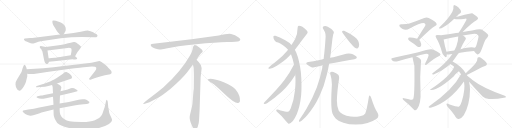
t = 0.00 s
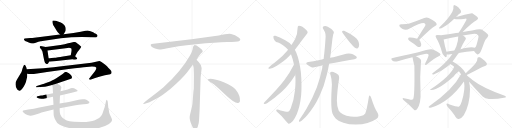
t = 5.88 s
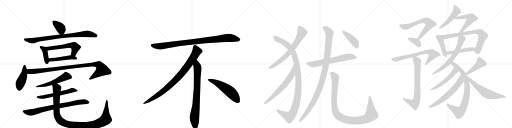
t = 11.75 s
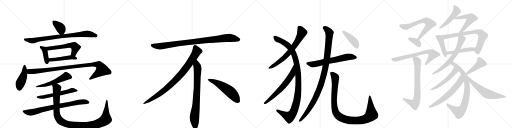
t = 17.63 s
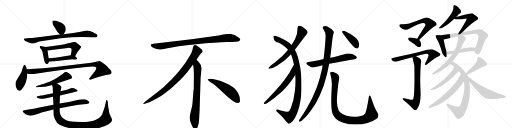
t = 23.50 s
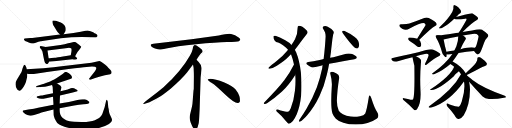
t = 29.38 s

The animated SVG that drew these frames (rendered in a browser with its animation timeline set to each time). Animation: 37 CSS @keyframes rules; one cycle of 29.38 s.

<svg version="1.1" viewBox="0 0 4096 1024" xmlns="http://www.w3.org/2000/svg">
  <g stroke="lightgray" stroke-dasharray="1,1" stroke-width="1" transform="scale(4, 4)">
    <line x1="0" y1="0" x2="256" y2="256"></line>
    <line x1="256" y1="0" x2="0" y2="256"></line>
    <line x1="128" y1="0" x2="128" y2="256"></line>
    <line x1="0" y1="128" x2="256" y2="128"></line>
    <line x1="256" y1="0" x2="512" y2="256"></line>
    <line x1="512" y1="0" x2="256" y2="256"></line>
    <line x1="384" y1="0" x2="384" y2="256"></line>
    <line x1="256" y1="128" x2="512" y2="128"></line>
    <line x1="512" y1="0" x2="768" y2="256"></line>
    <line x1="768" y1="0" x2="512" y2="256"></line>
    <line x1="640" y1="0" x2="640" y2="256"></line>
    <line x1="512" y1="128" x2="768" y2="128"></line>
    <line x1="768" y1="0" x2="1024" y2="256"></line>
    <line x1="1024" y1="0" x2="768" y2="256"></line>
    <line x1="896" y1="0" x2="896" y2="256"></line>
    <line x1="768" y1="128" x2="1024" y2="128"></line>
  </g>
<g transform="scale(1, -1) translate(0, -850)">
   <style type="text/css">
    @keyframes keyframes0 {
      from {
       stroke: black;
       stroke-dashoffset: 378;
       stroke-width: 128;
       }
       55% {
       animation-timing-function: step-end;
       stroke: black;
       stroke-dashoffset: 0;
       stroke-width: 128;
       }
       to {
       stroke: black;
       stroke-width: 1024;
       }
       }
       #make-me-a-hanzi-animation-0 {
         animation: keyframes0 0.557617s both;
         animation-delay: 0.000000s;
         animation-timing-function: linear;
       }
    @keyframes keyframes1 {
      from {
       stroke: black;
       stroke-dashoffset: 832;
       stroke-width: 128;
       }
       73% {
       animation-timing-function: step-end;
       stroke: black;
       stroke-dashoffset: 0;
       stroke-width: 128;
       }
       to {
       stroke: black;
       stroke-width: 1024;
       }
       }
       #make-me-a-hanzi-animation-1 {
         animation: keyframes1 0.927083s both;
         animation-delay: 0.557617s;
         animation-timing-function: linear;
       }
    @keyframes keyframes2 {
      from {
       stroke: black;
       stroke-dashoffset: 395;
       stroke-width: 128;
       }
       56% {
       animation-timing-function: step-end;
       stroke: black;
       stroke-dashoffset: 0;
       stroke-width: 128;
       }
       to {
       stroke: black;
       stroke-width: 1024;
       }
       }
       #make-me-a-hanzi-animation-2 {
         animation: keyframes2 0.571452s both;
         animation-delay: 1.484701s;
         animation-timing-function: linear;
       }
    @keyframes keyframes3 {
      from {
       stroke: black;
       stroke-dashoffset: 559;
       stroke-width: 128;
       }
       65% {
       animation-timing-function: step-end;
       stroke: black;
       stroke-dashoffset: 0;
       stroke-width: 128;
       }
       to {
       stroke: black;
       stroke-width: 1024;
       }
       }
       #make-me-a-hanzi-animation-3 {
         animation: keyframes3 0.704915s both;
         animation-delay: 2.056152s;
         animation-timing-function: linear;
       }
    @keyframes keyframes4 {
      from {
       stroke: black;
       stroke-dashoffset: 474;
       stroke-width: 128;
       }
       61% {
       animation-timing-function: step-end;
       stroke: black;
       stroke-dashoffset: 0;
       stroke-width: 128;
       }
       to {
       stroke: black;
       stroke-width: 1024;
       }
       }
       #make-me-a-hanzi-animation-4 {
         animation: keyframes4 0.635742s both;
         animation-delay: 2.761068s;
         animation-timing-function: linear;
       }
    @keyframes keyframes5 {
      from {
       stroke: black;
       stroke-dashoffset: 446;
       stroke-width: 128;
       }
       59% {
       animation-timing-function: step-end;
       stroke: black;
       stroke-dashoffset: 0;
       stroke-width: 128;
       }
       to {
       stroke: black;
       stroke-width: 1024;
       }
       }
       #make-me-a-hanzi-animation-5 {
         animation: keyframes5 0.612956s both;
         animation-delay: 3.396810s;
         animation-timing-function: linear;
       }
    @keyframes keyframes6 {
      from {
       stroke: black;
       stroke-dashoffset: 1000;
       stroke-width: 128;
       }
       76% {
       animation-timing-function: step-end;
       stroke: black;
       stroke-dashoffset: 0;
       stroke-width: 128;
       }
       to {
       stroke: black;
       stroke-width: 1024;
       }
       }
       #make-me-a-hanzi-animation-6 {
         animation: keyframes6 1.063802s both;
         animation-delay: 4.009766s;
         animation-timing-function: linear;
       }
    @keyframes keyframes7 {
      from {
       stroke: black;
       stroke-dashoffset: 540;
       stroke-width: 128;
       }
       64% {
       animation-timing-function: step-end;
       stroke: black;
       stroke-dashoffset: 0;
       stroke-width: 128;
       }
       to {
       stroke: black;
       stroke-width: 1024;
       }
       }
       #make-me-a-hanzi-animation-7 {
         animation: keyframes7 0.689453s both;
         animation-delay: 5.073568s;
         animation-timing-function: linear;
       }
    @keyframes keyframes8 {
      from {
       stroke: black;
       stroke-dashoffset: 576;
       stroke-width: 128;
       }
       65% {
       animation-timing-function: step-end;
       stroke: black;
       stroke-dashoffset: 0;
       stroke-width: 128;
       }
       to {
       stroke: black;
       stroke-width: 1024;
       }
       }
       #make-me-a-hanzi-animation-8 {
         animation: keyframes8 0.718750s both;
         animation-delay: 5.763021s;
         animation-timing-function: linear;
       }
    @keyframes keyframes9 {
      from {
       stroke: black;
       stroke-dashoffset: 786;
       stroke-width: 128;
       }
       72% {
       animation-timing-function: step-end;
       stroke: black;
       stroke-dashoffset: 0;
       stroke-width: 128;
       }
       to {
       stroke: black;
       stroke-width: 1024;
       }
       }
       #make-me-a-hanzi-animation-9 {
         animation: keyframes9 0.889648s both;
         animation-delay: 6.481771s;
         animation-timing-function: linear;
       }
    @keyframes keyframes10 {
      from {
       stroke: black;
       stroke-dashoffset: 1095;
       stroke-width: 128;
       }
       78% {
       animation-timing-function: step-end;
       stroke: black;
       stroke-dashoffset: 0;
       stroke-width: 128;
       }
       to {
       stroke: black;
       stroke-width: 1024;
       }
       }
       #make-me-a-hanzi-animation-10 {
         animation: keyframes10 1.141113s both;
         animation-delay: 7.371419s;
         animation-timing-function: linear;
       }
    @keyframes keyframes11 {
      from {
       stroke: black;
       stroke-dashoffset: 952;
       stroke-width: 128;
       }
       76% {
       animation-timing-function: step-end;
       stroke: black;
       stroke-dashoffset: 0;
       stroke-width: 128;
       }
       to {
       stroke: black;
       stroke-width: 1024;
       }
       }
       #make-me-a-hanzi-animation-11 {
         animation: keyframes11 1.024740s both;
         animation-delay: 8.512533s;
         animation-timing-function: linear;
       }
    @keyframes keyframes12 {
      from {
       stroke: black;
       stroke-dashoffset: 897;
       stroke-width: 128;
       }
       74% {
       animation-timing-function: step-end;
       stroke: black;
       stroke-dashoffset: 0;
       stroke-width: 128;
       }
       to {
       stroke: black;
       stroke-width: 1024;
       }
       }
       #make-me-a-hanzi-animation-12 {
         animation: keyframes12 0.979980s both;
         animation-delay: 9.537272s;
         animation-timing-function: linear;
       }
    @keyframes keyframes13 {
      from {
       stroke: black;
       stroke-dashoffset: 792;
       stroke-width: 128;
       }
       72% {
       animation-timing-function: step-end;
       stroke: black;
       stroke-dashoffset: 0;
       stroke-width: 128;
       }
       to {
       stroke: black;
       stroke-width: 1024;
       }
       }
       #make-me-a-hanzi-animation-13 {
         animation: keyframes13 0.894531s both;
         animation-delay: 10.517253s;
         animation-timing-function: linear;
       }
    @keyframes keyframes14 {
      from {
       stroke: black;
       stroke-dashoffset: 548;
       stroke-width: 128;
       }
       64% {
       animation-timing-function: step-end;
       stroke: black;
       stroke-dashoffset: 0;
       stroke-width: 128;
       }
       to {
       stroke: black;
       stroke-width: 1024;
       }
       }
       #make-me-a-hanzi-animation-14 {
         animation: keyframes14 0.695964s both;
         animation-delay: 11.411784s;
         animation-timing-function: linear;
       }
    @keyframes keyframes15 {
      from {
       stroke: black;
       stroke-dashoffset: 697;
       stroke-width: 128;
       }
       69% {
       animation-timing-function: step-end;
       stroke: black;
       stroke-dashoffset: 0;
       stroke-width: 128;
       }
       to {
       stroke: black;
       stroke-width: 1024;
       }
       }
       #make-me-a-hanzi-animation-15 {
         animation: keyframes15 0.817220s both;
         animation-delay: 12.107747s;
         animation-timing-function: linear;
       }
    @keyframes keyframes16 {
      from {
       stroke: black;
       stroke-dashoffset: 1102;
       stroke-width: 128;
       }
       78% {
       animation-timing-function: step-end;
       stroke: black;
       stroke-dashoffset: 0;
       stroke-width: 128;
       }
       to {
       stroke: black;
       stroke-width: 1024;
       }
       }
       #make-me-a-hanzi-animation-16 {
         animation: keyframes16 1.146810s both;
         animation-delay: 12.924967s;
         animation-timing-function: linear;
       }
    @keyframes keyframes17 {
      from {
       stroke: black;
       stroke-dashoffset: 650;
       stroke-width: 128;
       }
       68% {
       animation-timing-function: step-end;
       stroke: black;
       stroke-dashoffset: 0;
       stroke-width: 128;
       }
       to {
       stroke: black;
       stroke-width: 1024;
       }
       }
       #make-me-a-hanzi-animation-17 {
         animation: keyframes17 0.778971s both;
         animation-delay: 14.071777s;
         animation-timing-function: linear;
       }
    @keyframes keyframes18 {
      from {
       stroke: black;
       stroke-dashoffset: 646;
       stroke-width: 128;
       }
       68% {
       animation-timing-function: step-end;
       stroke: black;
       stroke-dashoffset: 0;
       stroke-width: 128;
       }
       to {
       stroke: black;
       stroke-width: 1024;
       }
       }
       #make-me-a-hanzi-animation-18 {
         animation: keyframes18 0.775716s both;
         animation-delay: 14.850749s;
         animation-timing-function: linear;
       }
    @keyframes keyframes19 {
      from {
       stroke: black;
       stroke-dashoffset: 1075;
       stroke-width: 128;
       }
       78% {
       animation-timing-function: step-end;
       stroke: black;
       stroke-dashoffset: 0;
       stroke-width: 128;
       }
       to {
       stroke: black;
       stroke-width: 1024;
       }
       }
       #make-me-a-hanzi-animation-19 {
         animation: keyframes19 1.124837s both;
         animation-delay: 15.626465s;
         animation-timing-function: linear;
       }
    @keyframes keyframes20 {
      from {
       stroke: black;
       stroke-dashoffset: 1049;
       stroke-width: 128;
       }
       77% {
       animation-timing-function: step-end;
       stroke: black;
       stroke-dashoffset: 0;
       stroke-width: 128;
       }
       to {
       stroke: black;
       stroke-width: 1024;
       }
       }
       #make-me-a-hanzi-animation-20 {
         animation: keyframes20 1.103678s both;
         animation-delay: 16.751302s;
         animation-timing-function: linear;
       }
    @keyframes keyframes21 {
      from {
       stroke: black;
       stroke-dashoffset: 423;
       stroke-width: 128;
       }
       58% {
       animation-timing-function: step-end;
       stroke: black;
       stroke-dashoffset: 0;
       stroke-width: 128;
       }
       to {
       stroke: black;
       stroke-width: 1024;
       }
       }
       #make-me-a-hanzi-animation-21 {
         animation: keyframes21 0.594238s both;
         animation-delay: 17.854980s;
         animation-timing-function: linear;
       }
    @keyframes keyframes22 {
      from {
       stroke: black;
       stroke-dashoffset: 665;
       stroke-width: 128;
       }
       68% {
       animation-timing-function: step-end;
       stroke: black;
       stroke-dashoffset: 0;
       stroke-width: 128;
       }
       to {
       stroke: black;
       stroke-width: 1024;
       }
       }
       #make-me-a-hanzi-animation-22 {
         animation: keyframes22 0.791178s both;
         animation-delay: 18.449219s;
         animation-timing-function: linear;
       }
    @keyframes keyframes23 {
      from {
       stroke: black;
       stroke-dashoffset: 358;
       stroke-width: 128;
       }
       54% {
       animation-timing-function: step-end;
       stroke: black;
       stroke-dashoffset: 0;
       stroke-width: 128;
       }
       to {
       stroke: black;
       stroke-width: 1024;
       }
       }
       #make-me-a-hanzi-animation-23 {
         animation: keyframes23 0.541341s both;
         animation-delay: 19.240397s;
         animation-timing-function: linear;
       }
    @keyframes keyframes24 {
      from {
       stroke: black;
       stroke-dashoffset: 689;
       stroke-width: 128;
       }
       69% {
       animation-timing-function: step-end;
       stroke: black;
       stroke-dashoffset: 0;
       stroke-width: 128;
       }
       to {
       stroke: black;
       stroke-width: 1024;
       }
       }
       #make-me-a-hanzi-animation-24 {
         animation: keyframes24 0.810710s both;
         animation-delay: 19.781738s;
         animation-timing-function: linear;
       }
    @keyframes keyframes25 {
      from {
       stroke: black;
       stroke-dashoffset: 741;
       stroke-width: 128;
       }
       71% {
       animation-timing-function: step-end;
       stroke: black;
       stroke-dashoffset: 0;
       stroke-width: 128;
       }
       to {
       stroke: black;
       stroke-width: 1024;
       }
       }
       #make-me-a-hanzi-animation-25 {
         animation: keyframes25 0.853027s both;
         animation-delay: 20.592448s;
         animation-timing-function: linear;
       }
    @keyframes keyframes26 {
      from {
       stroke: black;
       stroke-dashoffset: 482;
       stroke-width: 128;
       }
       61% {
       animation-timing-function: step-end;
       stroke: black;
       stroke-dashoffset: 0;
       stroke-width: 128;
       }
       to {
       stroke: black;
       stroke-width: 1024;
       }
       }
       #make-me-a-hanzi-animation-26 {
         animation: keyframes26 0.642253s both;
         animation-delay: 21.445475s;
         animation-timing-function: linear;
       }
    @keyframes keyframes27 {
      from {
       stroke: black;
       stroke-dashoffset: 536;
       stroke-width: 128;
       }
       64% {
       animation-timing-function: step-end;
       stroke: black;
       stroke-dashoffset: 0;
       stroke-width: 128;
       }
       to {
       stroke: black;
       stroke-width: 1024;
       }
       }
       #make-me-a-hanzi-animation-27 {
         animation: keyframes27 0.686198s both;
         animation-delay: 22.087728s;
         animation-timing-function: linear;
       }
    @keyframes keyframes28 {
      from {
       stroke: black;
       stroke-dashoffset: 434;
       stroke-width: 128;
       }
       59% {
       animation-timing-function: step-end;
       stroke: black;
       stroke-dashoffset: 0;
       stroke-width: 128;
       }
       to {
       stroke: black;
       stroke-width: 1024;
       }
       }
       #make-me-a-hanzi-animation-28 {
         animation: keyframes28 0.603190s both;
         animation-delay: 22.773926s;
         animation-timing-function: linear;
       }
    @keyframes keyframes29 {
      from {
       stroke: black;
       stroke-dashoffset: 762;
       stroke-width: 128;
       }
       71% {
       animation-timing-function: step-end;
       stroke: black;
       stroke-dashoffset: 0;
       stroke-width: 128;
       }
       to {
       stroke: black;
       stroke-width: 1024;
       }
       }
       #make-me-a-hanzi-animation-29 {
         animation: keyframes29 0.870117s both;
         animation-delay: 23.377116s;
         animation-timing-function: linear;
       }
    @keyframes keyframes30 {
      from {
       stroke: black;
       stroke-dashoffset: 477;
       stroke-width: 128;
       }
       61% {
       animation-timing-function: step-end;
       stroke: black;
       stroke-dashoffset: 0;
       stroke-width: 128;
       }
       to {
       stroke: black;
       stroke-width: 1024;
       }
       }
       #make-me-a-hanzi-animation-30 {
         animation: keyframes30 0.638184s both;
         animation-delay: 24.247233s;
         animation-timing-function: linear;
       }
    @keyframes keyframes31 {
      from {
       stroke: black;
       stroke-dashoffset: 650;
       stroke-width: 128;
       }
       68% {
       animation-timing-function: step-end;
       stroke: black;
       stroke-dashoffset: 0;
       stroke-width: 128;
       }
       to {
       stroke: black;
       stroke-width: 1024;
       }
       }
       #make-me-a-hanzi-animation-31 {
         animation: keyframes31 0.778971s both;
         animation-delay: 24.885417s;
         animation-timing-function: linear;
       }
    @keyframes keyframes32 {
      from {
       stroke: black;
       stroke-dashoffset: 830;
       stroke-width: 128;
       }
       73% {
       animation-timing-function: step-end;
       stroke: black;
       stroke-dashoffset: 0;
       stroke-width: 128;
       }
       to {
       stroke: black;
       stroke-width: 1024;
       }
       }
       #make-me-a-hanzi-animation-32 {
         animation: keyframes32 0.925456s both;
         animation-delay: 25.664388s;
         animation-timing-function: linear;
       }
    @keyframes keyframes33 {
      from {
       stroke: black;
       stroke-dashoffset: 526;
       stroke-width: 128;
       }
       63% {
       animation-timing-function: step-end;
       stroke: black;
       stroke-dashoffset: 0;
       stroke-width: 128;
       }
       to {
       stroke: black;
       stroke-width: 1024;
       }
       }
       #make-me-a-hanzi-animation-33 {
         animation: keyframes33 0.678060s both;
         animation-delay: 26.589844s;
         animation-timing-function: linear;
       }
    @keyframes keyframes34 {
      from {
       stroke: black;
       stroke-dashoffset: 627;
       stroke-width: 128;
       }
       67% {
       animation-timing-function: step-end;
       stroke: black;
       stroke-dashoffset: 0;
       stroke-width: 128;
       }
       to {
       stroke: black;
       stroke-width: 1024;
       }
       }
       #make-me-a-hanzi-animation-34 {
         animation: keyframes34 0.760254s both;
         animation-delay: 27.267904s;
         animation-timing-function: linear;
       }
    @keyframes keyframes35 {
      from {
       stroke: black;
       stroke-dashoffset: 441;
       stroke-width: 128;
       }
       59% {
       animation-timing-function: step-end;
       stroke: black;
       stroke-dashoffset: 0;
       stroke-width: 128;
       }
       to {
       stroke: black;
       stroke-width: 1024;
       }
       }
       #make-me-a-hanzi-animation-35 {
         animation: keyframes35 0.608887s both;
         animation-delay: 28.028158s;
         animation-timing-function: linear;
       }
    @keyframes keyframes36 {
      from {
       stroke: black;
       stroke-dashoffset: 603;
       stroke-width: 128;
       }
       66% {
       animation-timing-function: step-end;
       stroke: black;
       stroke-dashoffset: 0;
       stroke-width: 128;
       }
       to {
       stroke: black;
       stroke-width: 1024;
       }
       }
       #make-me-a-hanzi-animation-36 {
         animation: keyframes36 0.740723s both;
         animation-delay: 28.637044s;
         animation-timing-function: linear;
       }
</style>
<path d="M 509 576 L 522 598 Q 526 602 526 619 Q 526 646 500 663 Q 485 672 475 675 Q 428 691 420 684 Q 418 682 420 667 Q 422 652 438 630 Q 452 606 456 601 Q 460 595 480 574 C 497 556 497 556 509 576 Z" fill="lightgray"></path> 
<path d="M 480 574 L 258 546 L 242 546 L 198 542 Q 194 542 192 538 Q 190 534 194 530 Q 198 522 212 518 L 230 510 Q 248 502 256 502 Q 265 502 286 509 Q 308 516 326 520 L 366 527 L 486 544 Q 572 554 654 554 L 753 552 Q 772 551 776 556 Q 788 566 767 580 Q 755 586 749 591 Q 744 596 724 601 Q 704 606 702 606 L 683 604 L 646 596 L 588 586 L 509 576 L 480 574 Z" fill="lightgray"></path> 
<path d="M 366 474 L 326 482 Q 320 481 318 476 Q 316 470 324 462 Q 332 454 333 451 Q 334 448 337 444 Q 340 440 344 414 L 353 371 Q 356 357 360 349 L 368 340 Q 376 337 380 339 Q 385 341 393 357 C 393 357 393 357 389 384 L 380 447 C 376 472 376 472 366 474 Z" fill="lightgray"></path> 
<path d="M 517 497 L 484 491 L 366 474 C 336 470 350 443 380 447 L 540 467 Q 564 469 568 464 Q 578 460 566 408 C 560 379 587 374 601 400 L 614 424 Q 619 436 633 450 L 646 469 Q 653 476 641 484 L 633 492 L 624 498 Q 603 519 591 514 L 590 514 Q 579 511 517 497 Z" fill="lightgray"></path> 
<path d="M 393 357 L 452 362 L 542 372 Q 564 376 590 375 Q 616 373 617 380 Q 618 387 612 391 L 601 400 C 587 411 587 411 566 408 L 492 397 Q 488 396 464 393 Q 441 389 437 389 L 412 387 Q 395 385 389 384 C 359 380 363 354 393 357 Z" fill="lightgray"></path> 
<path d="M 214 296 L 210 312 L 204 324 Q 200 333 194 331 Q 189 330 187 321 L 180 302 L 174 280 Q 172 272 166 264 L 136 214 L 128 198 Q 124 194 124 175 Q 124 155 138 134 Q 146 126 155 124 Q 164 122 176 138 Q 188 152 200 176 Q 210 199 212 214 L 218 238 L 218 260 L 214 296 Z" fill="lightgray"></path> 
<path d="M 311 302 L 214 296 C 184 294 188 264 218 260 L 230 258 Q 256 255 297 262 Q 338 269 376 274 L 549 299 Q 654 313 692 315 L 736 318 Q 767 318 770 309 Q 773 300 761 282 L 717 227 Q 709 221 715 215 Q 721 210 729 214 L 755 224 Q 771 231 801 238 L 839 248 L 872 255 Q 883 256 888 260 Q 893 264 893 273 Q 893 282 882 292 L 866 308 L 856 320 Q 847 329 837 337 L 812 354 Q 798 362 795 362 L 732 349 L 477 318 Q 379 306 311 302 Z" fill="lightgray"></path> 
<path d="M 456 182 L 484 193 L 562 218 Q 576 222 576 231 Q 576 253 532 274 Q 529 276 517 272 Q 514 270 498 256 Q 442 217 420 208 Q 406 200 373 188 Q 340 176 332 174 L 294 163 Q 288 160 288 156 Q 288 150 296 152 L 322 154 Q 365 154 387 162 L 416 170 L 456 182 Z" fill="lightgray"></path> 
<path d="M 480 87 L 582 110 L 618 120 Q 628 127 610 134 Q 579 154 557 140 Q 552 137 542 135 L 484 120 L 424 104 L 353 90 Q 336 86 328 86 L 309 82 Q 298 81 296 79 L 292 74 Q 292 70 302 66 Q 320 55 368 64 L 424 76 L 480 87 Z" fill="lightgray"></path> 
<path d="M 631 12 L 668 17 L 695 19 Q 712 20 713 26 Q 715 31 715 34 Q 716 36 708 41 Q 697 51 679 56 Q 656 58 642 55 Q 628 52 620 51 L 551 35 L 477 22 L 428 12 L 305 -12 Q 276 -20 227 -26 L 196 -31 Q 182 -33 181 -37 Q 180 -41 190 -52 Q 200 -64 219 -70 Q 238 -76 246 -75 Q 254 -75 273 -69 L 312 -57 Q 332 -52 332 -50 L 428 -26 L 477 -16 L 593 6 Q 599 6 631 12 Z" fill="lightgray"></path> 
<path d="M 477 22 L 480 87 L 484 120 L 490 146 Q 492 148 489 156 Q 487 163 473 172 L 456 182 C 430 198 409 199 416 170 L 420 161 L 420 158 Q 422 154 422 140 L 424 104 L 424 76 L 428 12 L 428 -26 L 429 -60 Q 428 -79 438 -100 Q 448 -120 458 -133 Q 490 -162 580 -180 Q 630 -191 723 -184 Q 816 -177 868 -144 Q 893 -125 894 -118 Q 896 -111 896 -108 Q 897 -106 889 -88 L 877 -62 Q 872 -46 871 -34 Q 870 -22 866 -8 L 862 36 Q 860 50 854 51 Q 853 52 851 50 Q 849 47 847 36 L 837 -7 L 826 -40 Q 822 -58 809 -77 Q 797 -97 759 -111 Q 721 -126 651 -125 Q 582 -124 557 -120 Q 533 -116 513 -102 Q 483 -82 479 -52 Q 477 -41 477 -16 L 477 22 Z" fill="lightgray"></path> 
<path d="M 1750 566 L 1532 537 L 1227 500 Q 1194 497 1211 479 Q 1219 472 1240 463 Q 1268 455 1277 454 Q 1287 453 1329 462 Q 1407 481 1569 497 Q 1731 512 1816 514 Q 1901 516 1911 521 Q 1933 531 1912 548 Q 1880 575 1849 579 Q 1819 583 1750 566 Z" fill="lightgray"></path> 
<path d="M 1572 372 Q 1600 415 1607 422 L 1618 432 Q 1621 435 1621 441 Q 1621 446 1614 454 Q 1596 471 1572 486 Q 1561 491 1557 490 L 1552 487 Q 1550 486 1548 482 Q 1546 477 1545 476 L 1541 456 Q 1538 437 1520 406 Q 1448 278 1308 152 Q 1259 111 1204 70 Q 1150 29 1148 24 Q 1141 14 1158 20 L 1183 28 Q 1203 33 1271 72 Q 1292 83 1365 141 Q 1446 209 1496 270 L 1544 334 L 1572 372 Z" fill="lightgray"></path> 
<path d="M 1597 -24 L 1605 232 L 1611 284 Q 1613 300 1613 307 Q 1613 328 1595 346 Q 1593 351 1572 372 C 1551 394 1539 364 1544 334 L 1549 306 Q 1551 265 1551 244 L 1550 138 Q 1548 132 1546 102 L 1542 49 Q 1540 16 1536 -2 L 1521 -64 Q 1513 -92 1522 -117 L 1524 -126 Q 1526 -132 1538 -159 Q 1551 -186 1563 -185 Q 1575 -184 1582 -163 L 1590 -133 Q 1593 -110 1594 -82 L 1597 -24 Z" fill="lightgray"></path> 
<path d="M 1662 215 Q 1665 204 1695 186 Q 1725 167 1801 94 Q 1878 21 1905 26 Q 1915 27 1920 41 Q 1924 85 1885 135 Q 1860 165 1795 191 Q 1712 222 1674 219 Q 1661 219 1662 215 Z" fill="lightgray"></path> 
<path d="M 2359 453 Q 2372 467 2382 482 Q 2422 538 2456 581 Q 2461 586 2461 592 Q 2461 599 2454 607 Q 2438 625 2419 637 Q 2404 644 2391 644 Q 2381 642 2381 629 Q 2381 578 2360 536 Q 2349 515 2331 491 L 2304 454 Q 2301 450 2300 447 Q 2259 398 2213 362 Q 2171 330 2152 312 Q 2147 308 2147 305 Q 2147 301 2158 301 Q 2182 303 2215 324 Q 2280 366 2304 392 Q 2327 416 2328 416 L 2359 453 Z" fill="lightgray"></path> 
<path d="M 2407 272 Q 2396 367 2369 433 Q 2363 444 2359 453 L 2331 491 Q 2315 510 2282 528 Q 2236 555 2203 564 Q 2199 565 2196 565 Q 2187 565 2187 557 Q 2187 542 2197 527 Q 2207 513 2225 510 Q 2240 505 2264 489 Q 2286 474 2301 456 Q 2303 454 2304 454 L 2328 416 Q 2343 377 2352 335 L 2362 251 Q 2364 229 2364 205 Q 2364 169 2360 129 Q 2351 47 2326 -16 Q 2314 -44 2304 -44 L 2300 -44 Q 2285 -44 2245 -33 Q 2226 -26 2217 -26 Q 2212 -26 2211 -28 Q 2210 -31 2210 -33 Q 2210 -40 2218 -46 Q 2260 -82 2285 -115 Q 2305 -140 2312 -140 Q 2322 -140 2343 -118 Q 2356 -102 2374 -63 Q 2400 -2 2409 86 Q 2412 125 2412 166 Q 2412 218 2407 272 Z" fill="lightgray"></path> 
<path d="M 2352 335 Q 2317 265 2274 208 Q 2225 143 2114 31 Q 2110 26 2110 23 Q 2110 20 2117 19 L 2119 19 Q 2127 19 2136 25 Q 2192 61 2256 119 Q 2311 170 2362 251 C 2378 276 2366 362 2352 335 Z" fill="lightgray"></path> 
<path d="M 2667 393 Q 2653 390 2641 389 L 2589 378 Q 2566 372 2548 369 Q 2508 360 2466 354 Q 2450 351 2450 344 Q 2450 339 2459 332 Q 2473 322 2488 315 Q 2496 311 2505 311 Q 2514 311 2524 314 Q 2551 322 2581 329 L 2633 340 Q 2679 349 2733 358 Q 2790 370 2835 376 Q 2855 380 2855 390 Q 2855 402 2833 411 Q 2824 416 2809 420 Q 2800 423 2790 423 Q 2781 423 2770 420 Q 2718 405 2667 393 Z" fill="lightgray"></path> 
<path d="M 2641 389 Q 2647 425 2650 459 Q 2655 500 2659 536 Q 2662 558 2666 577 Q 2671 585 2671 592 Q 2671 598 2666 603 Q 2652 622 2622 637 Q 2611 642 2602 642 Q 2596 642 2591 640 Q 2582 636 2582 629 Q 2582 626 2585 621 Q 2593 608 2600 593 Q 2605 579 2605 558 Q 2603 524 2600 485 Q 2595 429 2589 378 L 2581 329 Q 2578 318 2578 306 Q 2560 220 2535 153 Q 2499 59 2453 -17 Q 2426 -62 2399 -102 Q 2392 -110 2392 -116 L 2392 -119 Q 2392 -123 2397 -123 L 2399 -123 Q 2409 -121 2424 -106 Q 2444 -87 2459 -69 Q 2513 -7 2555 81 Q 2594 161 2615 254 Q 2626 298 2633 340 L 2641 389 Z" fill="lightgray"></path> 
<path d="M 2659 -55 Q 2669 -81 2687 -99 Q 2707 -119 2747 -131 Q 2789 -146 2847 -146 Q 2898 -146 2940 -134 Q 2980 -122 3016 -97 Q 3027 -87 3027 -73 Q 3027 -61 3018 -47 Q 2997 -19 2970 66 Q 2963 83 2959 86 L 2958 86 Q 2951 86 2950 70 Q 2935 -27 2922 -57 Q 2913 -72 2880 -79 Q 2857 -83 2831 -83 Q 2818 -83 2805 -82 Q 2770 -79 2743 -64 Q 2719 -50 2710 -35 Q 2695 -4 2695 44 Q 2697 122 2713 224 L 2713 231 Q 2713 246 2706 253 Q 2691 266 2667 275 Q 2661 276 2656 276 Q 2650 276 2646 274 Q 2641 272 2641 265 Q 2641 260 2644 252 Q 2655 213 2655 179 L 2655 173 Q 2650 97 2650 44 Q 2650 -27 2659 -55 Z" fill="lightgray"></path> 
<path d="M 2737 601 L 2737 599 Q 2737 593 2744 582 Q 2806 496 2839 468 Q 2848 462 2855 462 Q 2858 462 2860 463 Q 2873 469 2873 491 Q 2873 495 2872 500 Q 2870 518 2864 527 Q 2854 541 2835 556 Q 2807 579 2753 604 Q 2749 605 2745 605 Q 2739 605 2737 601 Z" fill="lightgray"></path> 
<path d="M 3353 530 Q 3452 630 3481 643 Q 3499 649 3492 663 Q 3489 676 3430 706 Q 3414 713 3394 706 Q 3348 687 3275 663 Q 3256 656 3210 657 Q 3189 657 3197 639 Q 3204 629 3221 619 Q 3248 604 3277 623 Q 3377 674 3396 664 Q 3408 657 3402 644 Q 3371 596 3337 540 C 3321 514 3332 509 3353 530 Z" fill="lightgray"></path> 
<path d="M 3337 540 Q 3333 544 3284 550 Q 3272 551 3268 549 Q 3264 545 3266 535 Q 3270 528 3292 513 Q 3313 500 3335 481 Q 3347 472 3358 474 Q 3367 475 3369 486 Q 3372 498 3362 520 Q 3359 527 3353 530 L 3337 540 Z" fill="lightgray"></path> 
<path d="M 3328 400 Q 3361 410 3399 418 Q 3427 422 3429 411 Q 3429 398 3403 346 Q 3397 334 3403 331 Q 3409 328 3419 338 Q 3480 389 3506 399 Q 3525 405 3524 417 Q 3523 427 3462 455 Q 3441 464 3346 432 Q 3196 398 3143 387 Q 3121 384 3138 366 Q 3151 350 3190 363 Q 3244 379 3300 393 L 3328 400 Z" fill="lightgray"></path> 
<path d="M 3271 56 Q 3253 60 3231 65 Q 3221 68 3221 62 Q 3222 55 3230 48 Q 3281 6 3314 -29 Q 3324 -36 3336 -23 Q 3370 23 3364 123 Q 3358 237 3367 342 Q 3371 364 3367 373 Q 3360 385 3328 400 C 3301 414 3296 416 3300 393 Q 3306 360 3315 324 Q 3319 75 3304 54 Q 3294 48 3271 56 Z" fill="lightgray"></path> 
<path d="M 3651 716 Q 3652 720 3657 722 Q 3670 738 3682 744 Q 3689 751 3688 761 Q 3687 771 3668 791 Q 3652 807 3638 809 Q 3625 810 3627 793 Q 3634 769 3582 703 Q 3557 672 3524 640 Q 3517 633 3513 629 Q 3509 622 3520 622 Q 3529 622 3549 635 Q 3570 645 3596 667 Q 3614 680 3634 700 L 3651 716 Z" fill="lightgray"></path> 
<path d="M 3701 595 Q 3776 671 3815 691 Q 3831 698 3821 712 Q 3811 722 3778 744 Q 3772 747 3680 722 Q 3667 719 3651 716 C 3622 710 3610 708 3634 700 Q 3652 690 3722 701 Q 3729 702 3731 700 Q 3734 697 3730 689 Q 3696 628 3676 599 Q 3672 595 3670 589 C 3656 563 3680 574 3701 595 Z" fill="lightgray"></path> 
<path d="M 3499 568 Q 3489 569 3486 566 Q 3482 560 3490 547 Q 3515 507 3535 437 Q 3539 415 3554 403 Q 3570 385 3573 399 Q 3574 406 3574 414 L 3572 436 Q 3560 472 3549 534 C 3544 564 3529 567 3499 568 Z" fill="lightgray"></path> 
<path d="M 3792 443 Q 3805 424 3817 417 Q 3824 410 3839 426 Q 3848 438 3872 506 Q 3879 533 3900 553 Q 3912 563 3902 576 Q 3889 591 3853 614 Q 3840 621 3777 607 Q 3756 606 3701 595 L 3670 589 Q 3648 588 3625 582 Q 3535 566 3499 568 C 3469 568 3520 526 3549 534 Q 3595 547 3666 559 L 3704 566 Q 3738 573 3780 578 Q 3813 582 3823 571 Q 3830 564 3828 555 Q 3812 476 3799 468 C 3787 450 3787 450 3792 443 Z" fill="lightgray"></path> 
<path d="M 3668 426 Q 3735 438 3792 443 C 3822 446 3827 458 3799 468 Q 3771 481 3684 457 L 3635 447 Q 3602 443 3572 436 C 3543 429 3544 413 3574 414 Q 3581 414 3592 415 Q 3604 418 3619 419 L 3668 426 Z" fill="lightgray"></path> 
<path d="M 3621 358 Q 3652 401 3668 426 L 3684 457 Q 3691 473 3700 492 Q 3710 513 3723 533 Q 3730 540 3725 548 Q 3721 555 3704 566 C 3679 583 3667 589 3666 559 Q 3666 522 3651 480 Q 3644 465 3635 447 L 3619 419 Q 3568 343 3460 264 Q 3454 258 3459 256 Q 3465 253 3473 257 Q 3540 284 3603 339 L 3621 358 Z" fill="lightgray"></path> 
<path d="M 3734 249 L 3734 250 L 3726 264 Q 3687 324 3621 358 C 3595 373 3578 356 3603 339 Q 3618 329 3633 317 L 3671 280 Q 3680 270 3688 256 L 3712 198 Q 3724 134 3694 39 Q 3681 2 3669 -3 Q 3660 -6 3597 14 Q 3573 26 3572 18 Q 3571 11 3579 -1 Q 3627 -53 3645 -85 Q 3655 -104 3671 -102 Q 3690 -98 3710 -71 Q 3759 10 3760 136 Q 3760 157 3753 196 L 3734 249 Z" fill="lightgray"></path> 
<path d="M 3633 317 Q 3609 248 3448 138 Q 3432 129 3451 130 Q 3514 136 3633 243 Q 3634 249 3671 280 C 3694 299 3644 345 3633 317 Z" fill="lightgray"></path> 
<path d="M 3688 256 Q 3622 130 3436 3 Q 3423 -7 3432 -9 Q 3439 -13 3452 -10 Q 3593 32 3710 196 Q 3710 197 3712 198 C 3730 222 3702 282 3688 256 Z" fill="lightgray"></path> 
<path d="M 3734 250 Q 3761 262 3839 304 Q 3858 317 3880 323 Q 3901 330 3893 347 Q 3883 363 3860 379 Q 3841 394 3829 393 Q 3817 393 3819 380 Q 3820 352 3770 307 Q 3748 288 3726 264 C 3706 242 3707 238 3734 250 Z" fill="lightgray"></path> 
<path d="M 3753 196 Q 3805 136 3861 79 Q 3880 60 3912 59 Q 3970 56 4031 68 Q 4047 69 4048 74 Q 4049 78 4038 84 Q 3860 147 3780 210 Q 3770 220 3734 249 C 3711 268 3733 219 3753 196 Z" fill="lightgray"></path> 
      <clipPath id="make-me-a-hanzi-clip-0">
      <path d="M 509 576 L 522 598 Q 526 602 526 619 Q 526 646 500 663 Q 485 672 475 675 Q 428 691 420 684 Q 418 682 420 667 Q 422 652 438 630 Q 452 606 456 601 Q 460 595 480 574 C 497 556 497 556 509 576 Z" fill="lightgray"></path>
      </clipPath>
      <path clip-path="url(#make-me-a-hanzi-clip-0)" d="M 425 680 L 486 625 L 501 588 " fill="none" id="make-me-a-hanzi-animation-0" stroke-dasharray="250 500" stroke-linecap="round"></path>

      <clipPath id="make-me-a-hanzi-clip-1">
      <path d="M 480 574 L 258 546 L 242 546 L 198 542 Q 194 542 192 538 Q 190 534 194 530 Q 198 522 212 518 L 230 510 Q 248 502 256 502 Q 265 502 286 509 Q 308 516 326 520 L 366 527 L 486 544 Q 572 554 654 554 L 753 552 Q 772 551 776 556 Q 788 566 767 580 Q 755 586 749 591 Q 744 596 724 601 Q 704 606 702 606 L 683 604 L 646 596 L 588 586 L 509 576 L 480 574 Z" fill="lightgray"></path>
      </clipPath>
      <path clip-path="url(#make-me-a-hanzi-clip-1)" d="M 198 535 L 259 524 L 363 544 L 682 579 L 725 577 L 767 565 " fill="none" id="make-me-a-hanzi-animation-1" stroke-dasharray="704 1408" stroke-linecap="round"></path>

      <clipPath id="make-me-a-hanzi-clip-2">
      <path d="M 366 474 L 326 482 Q 320 481 318 476 Q 316 470 324 462 Q 332 454 333 451 Q 334 448 337 444 Q 340 440 344 414 L 353 371 Q 356 357 360 349 L 368 340 Q 376 337 380 339 Q 385 341 393 357 C 393 357 393 357 389 384 L 380 447 C 376 472 376 472 366 474 Z" fill="lightgray"></path>
      </clipPath>
      <path clip-path="url(#make-me-a-hanzi-clip-2)" d="M 327 472 L 353 456 L 359 445 L 375 350 " fill="none" id="make-me-a-hanzi-animation-2" stroke-dasharray="267 534" stroke-linecap="round"></path>

      <clipPath id="make-me-a-hanzi-clip-3">
      <path d="M 517 497 L 484 491 L 366 474 C 336 470 350 443 380 447 L 540 467 Q 564 469 568 464 Q 578 460 566 408 C 560 379 587 374 601 400 L 614 424 Q 619 436 633 450 L 646 469 Q 653 476 641 484 L 633 492 L 624 498 Q 603 519 591 514 L 590 514 Q 579 511 517 497 Z" fill="lightgray"></path>
      </clipPath>
      <path clip-path="url(#make-me-a-hanzi-clip-3)" d="M 374 470 L 400 463 L 532 485 L 584 485 L 597 480 L 604 468 L 592 428 L 574 418 " fill="none" id="make-me-a-hanzi-animation-3" stroke-dasharray="431 862" stroke-linecap="round"></path>

      <clipPath id="make-me-a-hanzi-clip-4">
      <path d="M 393 357 L 452 362 L 542 372 Q 564 376 590 375 Q 616 373 617 380 Q 618 387 612 391 L 601 400 C 587 411 587 411 566 408 L 492 397 Q 488 396 464 393 Q 441 389 437 389 L 412 387 Q 395 385 389 384 C 359 380 363 354 393 357 Z" fill="lightgray"></path>
      </clipPath>
      <path clip-path="url(#make-me-a-hanzi-clip-4)" d="M 394 378 L 429 373 L 568 391 L 610 383 " fill="none" id="make-me-a-hanzi-animation-4" stroke-dasharray="346 692" stroke-linecap="round"></path>

      <clipPath id="make-me-a-hanzi-clip-5">
      <path d="M 214 296 L 210 312 L 204 324 Q 200 333 194 331 Q 189 330 187 321 L 180 302 L 174 280 Q 172 272 166 264 L 136 214 L 128 198 Q 124 194 124 175 Q 124 155 138 134 Q 146 126 155 124 Q 164 122 176 138 Q 188 152 200 176 Q 210 199 212 214 L 218 238 L 218 260 L 214 296 Z" fill="lightgray"></path>
      </clipPath>
      <path clip-path="url(#make-me-a-hanzi-clip-5)" d="M 196 323 L 194 263 L 160 180 L 156 140 " fill="none" id="make-me-a-hanzi-animation-5" stroke-dasharray="318 636" stroke-linecap="round"></path>

      <clipPath id="make-me-a-hanzi-clip-6">
      <path d="M 311 302 L 214 296 C 184 294 188 264 218 260 L 230 258 Q 256 255 297 262 Q 338 269 376 274 L 549 299 Q 654 313 692 315 L 736 318 Q 767 318 770 309 Q 773 300 761 282 L 717 227 Q 709 221 715 215 Q 721 210 729 214 L 755 224 Q 771 231 801 238 L 839 248 L 872 255 Q 883 256 888 260 Q 893 264 893 273 Q 893 282 882 292 L 866 308 L 856 320 Q 847 329 837 337 L 812 354 Q 798 362 795 362 L 732 349 L 477 318 Q 379 306 311 302 Z" fill="lightgray"></path>
      </clipPath>
      <path clip-path="url(#make-me-a-hanzi-clip-6)" d="M 221 291 L 237 278 L 272 278 L 681 330 L 754 336 L 792 330 L 817 292 L 722 220 " fill="none" id="make-me-a-hanzi-animation-6" stroke-dasharray="872 1744" stroke-linecap="round"></path>

      <clipPath id="make-me-a-hanzi-clip-7">
      <path d="M 456 182 L 484 193 L 562 218 Q 576 222 576 231 Q 576 253 532 274 Q 529 276 517 272 Q 514 270 498 256 Q 442 217 420 208 Q 406 200 373 188 Q 340 176 332 174 L 294 163 Q 288 160 288 156 Q 288 150 296 152 L 322 154 Q 365 154 387 162 L 416 170 L 456 182 Z" fill="lightgray"></path>
      </clipPath>
      <path clip-path="url(#make-me-a-hanzi-clip-7)" d="M 561 233 L 529 241 L 418 187 L 358 168 L 294 157 " fill="none" id="make-me-a-hanzi-animation-7" stroke-dasharray="412 824" stroke-linecap="round"></path>

      <clipPath id="make-me-a-hanzi-clip-8">
      <path d="M 480 87 L 582 110 L 618 120 Q 628 127 610 134 Q 579 154 557 140 Q 552 137 542 135 L 484 120 L 424 104 L 353 90 Q 336 86 328 86 L 309 82 Q 298 81 296 79 L 292 74 Q 292 70 302 66 Q 320 55 368 64 L 424 76 L 480 87 Z" fill="lightgray"></path>
      </clipPath>
      <path clip-path="url(#make-me-a-hanzi-clip-8)" d="M 299 73 L 357 75 L 576 128 L 613 126 " fill="none" id="make-me-a-hanzi-animation-8" stroke-dasharray="448 896" stroke-linecap="round"></path>

      <clipPath id="make-me-a-hanzi-clip-9">
      <path d="M 631 12 L 668 17 L 695 19 Q 712 20 713 26 Q 715 31 715 34 Q 716 36 708 41 Q 697 51 679 56 Q 656 58 642 55 Q 628 52 620 51 L 551 35 L 477 22 L 428 12 L 305 -12 Q 276 -20 227 -26 L 196 -31 Q 182 -33 181 -37 Q 180 -41 190 -52 Q 200 -64 219 -70 Q 238 -76 246 -75 Q 254 -75 273 -69 L 312 -57 Q 332 -52 332 -50 L 428 -26 L 477 -16 L 593 6 Q 599 6 631 12 Z" fill="lightgray"></path>
      </clipPath>
      <path clip-path="url(#make-me-a-hanzi-clip-9)" d="M 186 -39 L 248 -49 L 408 -10 L 628 32 L 671 37 L 706 32 " fill="none" id="make-me-a-hanzi-animation-9" stroke-dasharray="658 1316" stroke-linecap="round"></path>

      <clipPath id="make-me-a-hanzi-clip-10">
      <path d="M 477 22 L 480 87 L 484 120 L 490 146 Q 492 148 489 156 Q 487 163 473 172 L 456 182 C 430 198 409 199 416 170 L 420 161 L 420 158 Q 422 154 422 140 L 424 104 L 424 76 L 428 12 L 428 -26 L 429 -60 Q 428 -79 438 -100 Q 448 -120 458 -133 Q 490 -162 580 -180 Q 630 -191 723 -184 Q 816 -177 868 -144 Q 893 -125 894 -118 Q 896 -111 896 -108 Q 897 -106 889 -88 L 877 -62 Q 872 -46 871 -34 Q 870 -22 866 -8 L 862 36 Q 860 50 854 51 Q 853 52 851 50 Q 849 47 847 36 L 837 -7 L 826 -40 Q 822 -58 809 -77 Q 797 -97 759 -111 Q 721 -126 651 -125 Q 582 -124 557 -120 Q 533 -116 513 -102 Q 483 -82 479 -52 Q 477 -41 477 -16 L 477 22 Z" fill="lightgray"></path>
      </clipPath>
      <path clip-path="url(#make-me-a-hanzi-clip-10)" d="M 424 168 L 455 144 L 452 -31 L 457 -74 L 480 -114 L 514 -135 L 543 -144 L 614 -155 L 692 -156 L 776 -142 L 833 -116 L 847 -100 L 854 46 " fill="none" id="make-me-a-hanzi-animation-10" stroke-dasharray="967 1934" stroke-linecap="round"></path>

      <clipPath id="make-me-a-hanzi-clip-11">
      <path d="M 1750 566 L 1532 537 L 1227 500 Q 1194 497 1211 479 Q 1219 472 1240 463 Q 1268 455 1277 454 Q 1287 453 1329 462 Q 1407 481 1569 497 Q 1731 512 1816 514 Q 1901 516 1911 521 Q 1933 531 1912 548 Q 1880 575 1849 579 Q 1819 583 1750 566 Z" fill="lightgray"></path>
      </clipPath>
      <path clip-path="url(#make-me-a-hanzi-clip-11)" d="M 1219 489 L 1241 482 L 1298 482 L 1527 515 L 1810 546 L 1849 547 L 1909 535 " fill="none" id="make-me-a-hanzi-animation-11" stroke-dasharray="824 1648" stroke-linecap="round"></path>

      <clipPath id="make-me-a-hanzi-clip-12">
      <path d="M 1572 372 Q 1600 415 1607 422 L 1618 432 Q 1621 435 1621 441 Q 1621 446 1614 454 Q 1596 471 1572 486 Q 1561 491 1557 490 L 1552 487 Q 1550 486 1548 482 Q 1546 477 1545 476 L 1541 456 Q 1538 437 1520 406 Q 1448 278 1308 152 Q 1259 111 1204 70 Q 1150 29 1148 24 Q 1141 14 1158 20 L 1183 28 Q 1203 33 1271 72 Q 1292 83 1365 141 Q 1446 209 1496 270 L 1544 334 L 1572 372 Z" fill="lightgray"></path>
      </clipPath>
      <path clip-path="url(#make-me-a-hanzi-clip-12)" d="M 1562 477 L 1575 440 L 1571 431 L 1525 357 L 1445 252 L 1343 151 L 1288 107 L 1153 23 " fill="none" id="make-me-a-hanzi-animation-12" stroke-dasharray="769 1538" stroke-linecap="round"></path>

      <clipPath id="make-me-a-hanzi-clip-13">
      <path d="M 1597 -24 L 1605 232 L 1611 284 Q 1613 300 1613 307 Q 1613 328 1595 346 Q 1593 351 1572 372 C 1551 394 1539 364 1544 334 L 1549 306 Q 1551 265 1551 244 L 1550 138 Q 1548 132 1546 102 L 1542 49 Q 1540 16 1536 -2 L 1521 -64 Q 1513 -92 1522 -117 L 1524 -126 Q 1526 -132 1538 -159 Q 1551 -186 1563 -185 Q 1575 -184 1582 -163 L 1590 -133 Q 1593 -110 1594 -82 L 1597 -24 Z" fill="lightgray"></path>
      </clipPath>
      <path clip-path="url(#make-me-a-hanzi-clip-13)" d="M 1573 361 L 1574 327 L 1581 309 L 1577 150 L 1569 15 L 1555 -94 L 1563 -172 " fill="none" id="make-me-a-hanzi-animation-13" stroke-dasharray="664 1328" stroke-linecap="round"></path>

      <clipPath id="make-me-a-hanzi-clip-14">
      <path d="M 1662 215 Q 1665 204 1695 186 Q 1725 167 1801 94 Q 1878 21 1905 26 Q 1915 27 1920 41 Q 1924 85 1885 135 Q 1860 165 1795 191 Q 1712 222 1674 219 Q 1661 219 1662 215 Z" fill="lightgray"></path>
      </clipPath>
      <path clip-path="url(#make-me-a-hanzi-clip-14)" d="M 1669 214 L 1712 198 L 1817 136 L 1865 93 L 1901 45 " fill="none" id="make-me-a-hanzi-animation-14" stroke-dasharray="420 840" stroke-linecap="round"></path>

      <clipPath id="make-me-a-hanzi-clip-15">
      <path d="M 2359 453 Q 2372 467 2382 482 Q 2422 538 2456 581 Q 2461 586 2461 592 Q 2461 599 2454 607 Q 2438 625 2419 637 Q 2404 644 2391 644 Q 2381 642 2381 629 Q 2381 578 2360 536 Q 2349 515 2331 491 L 2304 454 Q 2301 450 2300 447 Q 2259 398 2213 362 Q 2171 330 2152 312 Q 2147 308 2147 305 Q 2147 301 2158 301 Q 2182 303 2215 324 Q 2280 366 2304 392 Q 2327 416 2328 416 L 2359 453 Z" fill="lightgray"></path>
      </clipPath>
      <path clip-path="url(#make-me-a-hanzi-clip-15)" d="M 2394 631 L 2416 592 L 2360 490 L 2273 388 L 2229 352 L 2153 306 " fill="none" id="make-me-a-hanzi-animation-15" stroke-dasharray="569 1138" stroke-linecap="round"></path>

      <clipPath id="make-me-a-hanzi-clip-16">
      <path d="M 2407 272 Q 2396 367 2369 433 Q 2363 444 2359 453 L 2331 491 Q 2315 510 2282 528 Q 2236 555 2203 564 Q 2199 565 2196 565 Q 2187 565 2187 557 Q 2187 542 2197 527 Q 2207 513 2225 510 Q 2240 505 2264 489 Q 2286 474 2301 456 Q 2303 454 2304 454 L 2328 416 Q 2343 377 2352 335 L 2362 251 Q 2364 229 2364 205 Q 2364 169 2360 129 Q 2351 47 2326 -16 Q 2314 -44 2304 -44 L 2300 -44 Q 2285 -44 2245 -33 Q 2226 -26 2217 -26 Q 2212 -26 2211 -28 Q 2210 -31 2210 -33 Q 2210 -40 2218 -46 Q 2260 -82 2285 -115 Q 2305 -140 2312 -140 Q 2322 -140 2343 -118 Q 2356 -102 2374 -63 Q 2400 -2 2409 86 Q 2412 125 2412 166 Q 2412 218 2407 272 Z" fill="lightgray"></path>
      </clipPath>
      <path clip-path="url(#make-me-a-hanzi-clip-16)" d="M 2198 554 L 2216 537 L 2294 494 L 2341 439 L 2371 355 L 2388 217 L 2379 64 L 2361 -9 L 2340 -58 L 2314 -85 L 2216 -31 " fill="none" id="make-me-a-hanzi-animation-16" stroke-dasharray="974 1948" stroke-linecap="round"></path>

      <clipPath id="make-me-a-hanzi-clip-17">
      <path d="M 2352 335 Q 2317 265 2274 208 Q 2225 143 2114 31 Q 2110 26 2110 23 Q 2110 20 2117 19 L 2119 19 Q 2127 19 2136 25 Q 2192 61 2256 119 Q 2311 170 2362 251 C 2378 276 2366 362 2352 335 Z" fill="lightgray"></path>
      </clipPath>
      <path clip-path="url(#make-me-a-hanzi-clip-17)" d="M 2349 328 L 2337 256 L 2292 192 L 2190 84 L 2116 25 " fill="none" id="make-me-a-hanzi-animation-17" stroke-dasharray="522 1044" stroke-linecap="round"></path>

      <clipPath id="make-me-a-hanzi-clip-18">
      <path d="M 2667 393 Q 2653 390 2641 389 L 2589 378 Q 2566 372 2548 369 Q 2508 360 2466 354 Q 2450 351 2450 344 Q 2450 339 2459 332 Q 2473 322 2488 315 Q 2496 311 2505 311 Q 2514 311 2524 314 Q 2551 322 2581 329 L 2633 340 Q 2679 349 2733 358 Q 2790 370 2835 376 Q 2855 380 2855 390 Q 2855 402 2833 411 Q 2824 416 2809 420 Q 2800 423 2790 423 Q 2781 423 2770 420 Q 2718 405 2667 393 Z" fill="lightgray"></path>
      </clipPath>
      <path clip-path="url(#make-me-a-hanzi-clip-18)" d="M 2460 342 L 2514 337 L 2787 396 L 2843 391 " fill="none" id="make-me-a-hanzi-animation-18" stroke-dasharray="518 1036" stroke-linecap="round"></path>

      <clipPath id="make-me-a-hanzi-clip-19">
      <path d="M 2641 389 Q 2647 425 2650 459 Q 2655 500 2659 536 Q 2662 558 2666 577 Q 2671 585 2671 592 Q 2671 598 2666 603 Q 2652 622 2622 637 Q 2611 642 2602 642 Q 2596 642 2591 640 Q 2582 636 2582 629 Q 2582 626 2585 621 Q 2593 608 2600 593 Q 2605 579 2605 558 Q 2603 524 2600 485 Q 2595 429 2589 378 L 2581 329 Q 2578 318 2578 306 Q 2560 220 2535 153 Q 2499 59 2453 -17 Q 2426 -62 2399 -102 Q 2392 -110 2392 -116 L 2392 -119 Q 2392 -123 2397 -123 L 2399 -123 Q 2409 -121 2424 -106 Q 2444 -87 2459 -69 Q 2513 -7 2555 81 Q 2594 161 2615 254 Q 2626 298 2633 340 L 2641 389 Z" fill="lightgray"></path>
      </clipPath>
      <path clip-path="url(#make-me-a-hanzi-clip-19)" d="M 2594 629 L 2627 603 L 2635 576 L 2616 387 L 2591 252 L 2560 151 L 2511 42 L 2444 -64 L 2397 -117 " fill="none" id="make-me-a-hanzi-animation-19" stroke-dasharray="947 1894" stroke-linecap="round"></path>

      <clipPath id="make-me-a-hanzi-clip-20">
      <path d="M 2659 -55 Q 2669 -81 2687 -99 Q 2707 -119 2747 -131 Q 2789 -146 2847 -146 Q 2898 -146 2940 -134 Q 2980 -122 3016 -97 Q 3027 -87 3027 -73 Q 3027 -61 3018 -47 Q 2997 -19 2970 66 Q 2963 83 2959 86 L 2958 86 Q 2951 86 2950 70 Q 2935 -27 2922 -57 Q 2913 -72 2880 -79 Q 2857 -83 2831 -83 Q 2818 -83 2805 -82 Q 2770 -79 2743 -64 Q 2719 -50 2710 -35 Q 2695 -4 2695 44 Q 2697 122 2713 224 L 2713 231 Q 2713 246 2706 253 Q 2691 266 2667 275 Q 2661 276 2656 276 Q 2650 276 2646 274 Q 2641 272 2641 265 Q 2641 260 2644 252 Q 2655 213 2655 179 L 2655 173 Q 2650 97 2650 44 Q 2650 -27 2659 -55 Z" fill="lightgray"></path>
      </clipPath>
      <path clip-path="url(#make-me-a-hanzi-clip-20)" d="M 2653 264 L 2682 228 L 2673 88 L 2676 -14 L 2692 -59 L 2726 -90 L 2773 -108 L 2839 -115 L 2912 -106 L 2947 -89 L 2971 -67 L 2959 81 " fill="none" id="make-me-a-hanzi-animation-20" stroke-dasharray="921 1842" stroke-linecap="round"></path>

      <clipPath id="make-me-a-hanzi-clip-21">
      <path d="M 2737 601 L 2737 599 Q 2737 593 2744 582 Q 2806 496 2839 468 Q 2848 462 2855 462 Q 2858 462 2860 463 Q 2873 469 2873 491 Q 2873 495 2872 500 Q 2870 518 2864 527 Q 2854 541 2835 556 Q 2807 579 2753 604 Q 2749 605 2745 605 Q 2739 605 2737 601 Z" fill="lightgray"></path>
      </clipPath>
      <path clip-path="url(#make-me-a-hanzi-clip-21)" d="M 2743 600 L 2837 513 L 2854 478 " fill="none" id="make-me-a-hanzi-animation-21" stroke-dasharray="295 590" stroke-linecap="round"></path>

      <clipPath id="make-me-a-hanzi-clip-22">
      <path d="M 3353 530 Q 3452 630 3481 643 Q 3499 649 3492 663 Q 3489 676 3430 706 Q 3414 713 3394 706 Q 3348 687 3275 663 Q 3256 656 3210 657 Q 3189 657 3197 639 Q 3204 629 3221 619 Q 3248 604 3277 623 Q 3377 674 3396 664 Q 3408 657 3402 644 Q 3371 596 3337 540 C 3321 514 3332 509 3353 530 Z" fill="lightgray"></path>
      </clipPath>
      <path clip-path="url(#make-me-a-hanzi-clip-22)" d="M 3206 646 L 3223 638 L 3261 637 L 3385 683 L 3406 686 L 3427 675 L 3440 660 L 3428 638 L 3359 555 L 3356 544 L 3345 544 " fill="none" id="make-me-a-hanzi-animation-22" stroke-dasharray="537 1074" stroke-linecap="round"></path>

      <clipPath id="make-me-a-hanzi-clip-23">
      <path d="M 3337 540 Q 3333 544 3284 550 Q 3272 551 3268 549 Q 3264 545 3266 535 Q 3270 528 3292 513 Q 3313 500 3335 481 Q 3347 472 3358 474 Q 3367 475 3369 486 Q 3372 498 3362 520 Q 3359 527 3353 530 L 3337 540 Z" fill="lightgray"></path>
      </clipPath>
      <path clip-path="url(#make-me-a-hanzi-clip-23)" d="M 3273 541 L 3336 512 L 3356 486 " fill="none" id="make-me-a-hanzi-animation-23" stroke-dasharray="230 460" stroke-linecap="round"></path>

      <clipPath id="make-me-a-hanzi-clip-24">
      <path d="M 3328 400 Q 3361 410 3399 418 Q 3427 422 3429 411 Q 3429 398 3403 346 Q 3397 334 3403 331 Q 3409 328 3419 338 Q 3480 389 3506 399 Q 3525 405 3524 417 Q 3523 427 3462 455 Q 3441 464 3346 432 Q 3196 398 3143 387 Q 3121 384 3138 366 Q 3151 350 3190 363 Q 3244 379 3300 393 L 3328 400 Z" fill="lightgray"></path>
      </clipPath>
      <path clip-path="url(#make-me-a-hanzi-clip-24)" d="M 3141 376 L 3177 376 L 3382 431 L 3418 436 L 3452 428 L 3464 416 L 3406 339 " fill="none" id="make-me-a-hanzi-animation-24" stroke-dasharray="561 1122" stroke-linecap="round"></path>

      <clipPath id="make-me-a-hanzi-clip-25">
      <path d="M 3271 56 Q 3253 60 3231 65 Q 3221 68 3221 62 Q 3222 55 3230 48 Q 3281 6 3314 -29 Q 3324 -36 3336 -23 Q 3370 23 3364 123 Q 3358 237 3367 342 Q 3371 364 3367 373 Q 3360 385 3328 400 C 3301 414 3296 416 3300 393 Q 3306 360 3315 324 Q 3319 75 3304 54 Q 3294 48 3271 56 Z" fill="lightgray"></path>
      </clipPath>
      <path clip-path="url(#make-me-a-hanzi-clip-25)" d="M 3309 388 L 3327 376 L 3338 359 L 3340 337 L 3340 112 L 3333 48 L 3317 20 L 3286 29 L 3227 60 " fill="none" id="make-me-a-hanzi-animation-25" stroke-dasharray="613 1226" stroke-linecap="round"></path>

      <clipPath id="make-me-a-hanzi-clip-26">
      <path d="M 3651 716 Q 3652 720 3657 722 Q 3670 738 3682 744 Q 3689 751 3688 761 Q 3687 771 3668 791 Q 3652 807 3638 809 Q 3625 810 3627 793 Q 3634 769 3582 703 Q 3557 672 3524 640 Q 3517 633 3513 629 Q 3509 622 3520 622 Q 3529 622 3549 635 Q 3570 645 3596 667 Q 3614 680 3634 700 L 3651 716 Z" fill="lightgray"></path>
      </clipPath>
      <path clip-path="url(#make-me-a-hanzi-clip-26)" d="M 3637 798 L 3650 777 L 3651 757 L 3580 674 L 3522 631 " fill="none" id="make-me-a-hanzi-animation-26" stroke-dasharray="354 708" stroke-linecap="round"></path>

      <clipPath id="make-me-a-hanzi-clip-27">
      <path d="M 3701 595 Q 3776 671 3815 691 Q 3831 698 3821 712 Q 3811 722 3778 744 Q 3772 747 3680 722 Q 3667 719 3651 716 C 3622 710 3610 708 3634 700 Q 3652 690 3722 701 Q 3729 702 3731 700 Q 3734 697 3730 689 Q 3696 628 3676 599 Q 3672 595 3670 589 C 3656 563 3680 574 3701 595 Z" fill="lightgray"></path>
      </clipPath>
      <path clip-path="url(#make-me-a-hanzi-clip-27)" d="M 3639 703 L 3739 719 L 3768 706 L 3701 610 L 3678 591 " fill="none" id="make-me-a-hanzi-animation-27" stroke-dasharray="408 816" stroke-linecap="round"></path>

      <clipPath id="make-me-a-hanzi-clip-28">
      <path d="M 3499 568 Q 3489 569 3486 566 Q 3482 560 3490 547 Q 3515 507 3535 437 Q 3539 415 3554 403 Q 3570 385 3573 399 Q 3574 406 3574 414 L 3572 436 Q 3560 472 3549 534 C 3544 564 3529 567 3499 568 Z" fill="lightgray"></path>
      </clipPath>
      <path clip-path="url(#make-me-a-hanzi-clip-28)" d="M 3493 561 L 3530 521 L 3564 402 " fill="none" id="make-me-a-hanzi-animation-28" stroke-dasharray="306 612" stroke-linecap="round"></path>

      <clipPath id="make-me-a-hanzi-clip-29">
      <path d="M 3792 443 Q 3805 424 3817 417 Q 3824 410 3839 426 Q 3848 438 3872 506 Q 3879 533 3900 553 Q 3912 563 3902 576 Q 3889 591 3853 614 Q 3840 621 3777 607 Q 3756 606 3701 595 L 3670 589 Q 3648 588 3625 582 Q 3535 566 3499 568 C 3469 568 3520 526 3549 534 Q 3595 547 3666 559 L 3704 566 Q 3738 573 3780 578 Q 3813 582 3823 571 Q 3830 564 3828 555 Q 3812 476 3799 468 C 3787 450 3787 450 3792 443 Z" fill="lightgray"></path>
      </clipPath>
      <path clip-path="url(#make-me-a-hanzi-clip-29)" d="M 3515 565 L 3520 559 L 3551 553 L 3791 596 L 3842 589 L 3863 564 L 3823 453 L 3824 432 " fill="none" id="make-me-a-hanzi-animation-29" stroke-dasharray="634 1268" stroke-linecap="round"></path>

      <clipPath id="make-me-a-hanzi-clip-30">
      <path d="M 3668 426 Q 3735 438 3792 443 C 3822 446 3827 458 3799 468 Q 3771 481 3684 457 L 3635 447 Q 3602 443 3572 436 C 3543 429 3544 413 3574 414 Q 3581 414 3592 415 Q 3604 418 3619 419 L 3668 426 Z" fill="lightgray"></path>
      </clipPath>
      <path clip-path="url(#make-me-a-hanzi-clip-30)" d="M 3578 420 L 3586 427 L 3793 463 " fill="none" id="make-me-a-hanzi-animation-30" stroke-dasharray="349 698" stroke-linecap="round"></path>

      <clipPath id="make-me-a-hanzi-clip-31">
      <path d="M 3621 358 Q 3652 401 3668 426 L 3684 457 Q 3691 473 3700 492 Q 3710 513 3723 533 Q 3730 540 3725 548 Q 3721 555 3704 566 C 3679 583 3667 589 3666 559 Q 3666 522 3651 480 Q 3644 465 3635 447 L 3619 419 Q 3568 343 3460 264 Q 3454 258 3459 256 Q 3465 253 3473 257 Q 3540 284 3603 339 L 3621 358 Z" fill="lightgray"></path>
      </clipPath>
      <path clip-path="url(#make-me-a-hanzi-clip-31)" d="M 3674 552 L 3692 536 L 3688 523 L 3654 440 L 3621 389 L 3550 316 L 3477 266 L 3470 267 L 3466 259 " fill="none" id="make-me-a-hanzi-animation-31" stroke-dasharray="522 1044" stroke-linecap="round"></path>

      <clipPath id="make-me-a-hanzi-clip-32">
      <path d="M 3734 249 L 3734 250 L 3726 264 Q 3687 324 3621 358 C 3595 373 3578 356 3603 339 Q 3618 329 3633 317 L 3671 280 Q 3680 270 3688 256 L 3712 198 Q 3724 134 3694 39 Q 3681 2 3669 -3 Q 3660 -6 3597 14 Q 3573 26 3572 18 Q 3571 11 3579 -1 Q 3627 -53 3645 -85 Q 3655 -104 3671 -102 Q 3690 -98 3710 -71 Q 3759 10 3760 136 Q 3760 157 3753 196 L 3734 249 Z" fill="lightgray"></path>
      </clipPath>
      <path clip-path="url(#make-me-a-hanzi-clip-32)" d="M 3611 340 L 3626 339 L 3659 315 L 3707 260 L 3732 195 L 3738 128 L 3714 8 L 3693 -29 L 3673 -47 L 3611 -11 L 3605 -2 L 3594 -1 L 3578 15 " fill="none" id="make-me-a-hanzi-animation-32" stroke-dasharray="702 1404" stroke-linecap="round"></path>

      <clipPath id="make-me-a-hanzi-clip-33">
      <path d="M 3633 317 Q 3609 248 3448 138 Q 3432 129 3451 130 Q 3514 136 3633 243 Q 3634 249 3671 280 C 3694 299 3644 345 3633 317 Z" fill="lightgray"></path>
      </clipPath>
      <path clip-path="url(#make-me-a-hanzi-clip-33)" d="M 3636 311 L 3639 281 L 3613 248 L 3540 186 L 3473 143 L 3458 143 L 3455 136 " fill="none" id="make-me-a-hanzi-animation-33" stroke-dasharray="398 796" stroke-linecap="round"></path>

      <clipPath id="make-me-a-hanzi-clip-34">
      <path d="M 3688 256 Q 3622 130 3436 3 Q 3423 -7 3432 -9 Q 3439 -13 3452 -10 Q 3593 32 3710 196 Q 3710 197 3712 198 C 3730 222 3702 282 3688 256 Z" fill="lightgray"></path>
      </clipPath>
      <path clip-path="url(#make-me-a-hanzi-clip-34)" d="M 3689 248 L 3684 201 L 3619 123 L 3539 53 L 3480 15 L 3438 -4 " fill="none" id="make-me-a-hanzi-animation-34" stroke-dasharray="499 998" stroke-linecap="round"></path>

      <clipPath id="make-me-a-hanzi-clip-35">
      <path d="M 3734 250 Q 3761 262 3839 304 Q 3858 317 3880 323 Q 3901 330 3893 347 Q 3883 363 3860 379 Q 3841 394 3829 393 Q 3817 393 3819 380 Q 3820 352 3770 307 Q 3748 288 3726 264 C 3706 242 3707 238 3734 250 Z" fill="lightgray"></path>
      </clipPath>
      <path clip-path="url(#make-me-a-hanzi-clip-35)" d="M 3828 384 L 3845 345 L 3802 307 L 3739 264 L 3736 256 " fill="none" id="make-me-a-hanzi-animation-35" stroke-dasharray="313 626" stroke-linecap="round"></path>

      <clipPath id="make-me-a-hanzi-clip-36">
      <path d="M 3753 196 Q 3805 136 3861 79 Q 3880 60 3912 59 Q 3970 56 4031 68 Q 4047 69 4048 74 Q 4049 78 4038 84 Q 3860 147 3780 210 Q 3770 220 3734 249 C 3711 268 3733 219 3753 196 Z" fill="lightgray"></path>
      </clipPath>
      <path clip-path="url(#make-me-a-hanzi-clip-36)" d="M 3745 230 L 3780 188 L 3894 101 L 3976 82 L 4041 77 " fill="none" id="make-me-a-hanzi-animation-36" stroke-dasharray="475 950" stroke-linecap="round"></path>

</g>
</svg>
